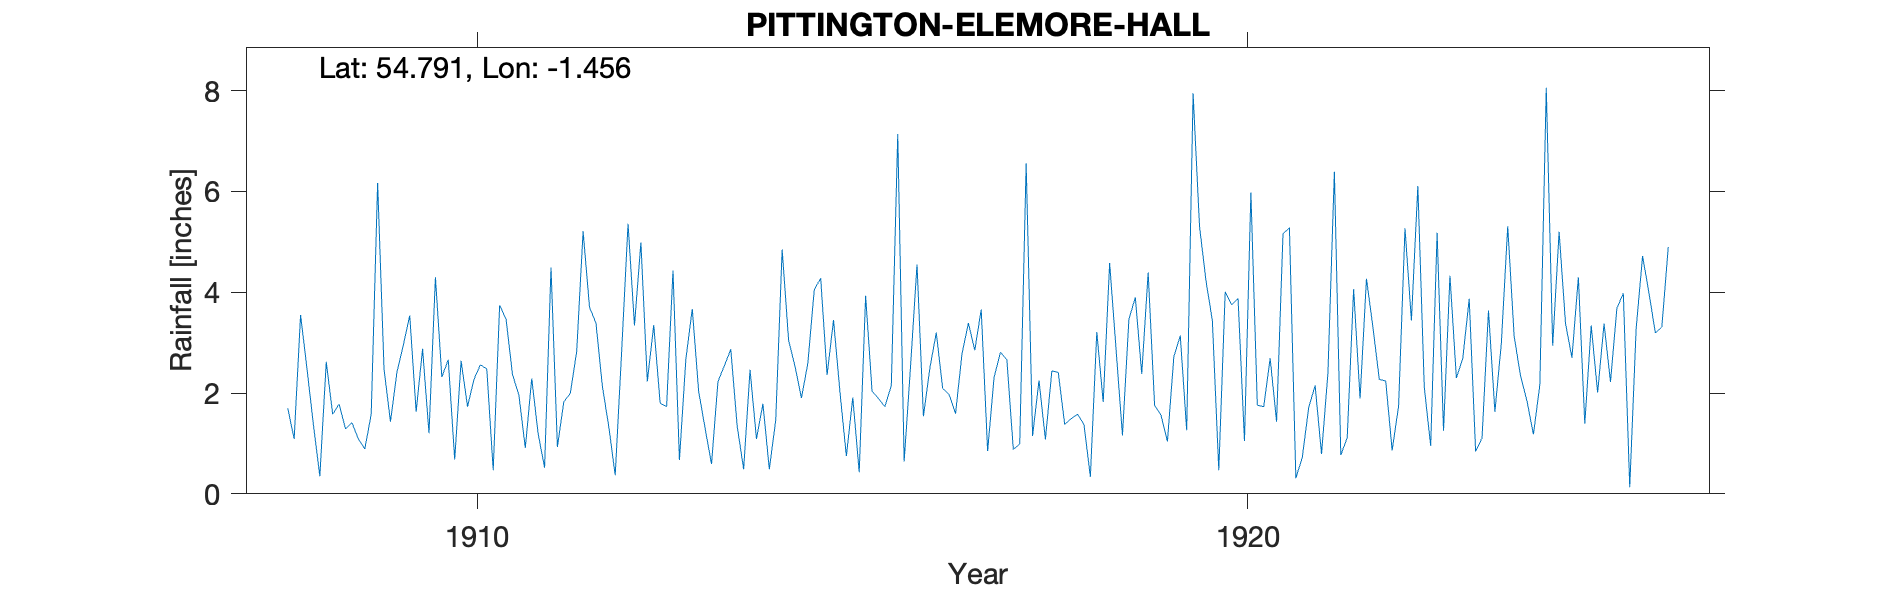

The data file committed next to this chart (first rows):
PITTINGTON ELEMORE HALL, , , , , , , , , , , , , , , , , , , , , , , 
Grid ref, NZ351441, Long, -1.456, Lat, 54.79, Elevation, 323, ft, , , , , , , , , , , , , , , 
Station no, RR6320, , , , , , , , , , , , , , , , , , , , , , 
, 1900, 1901, 1902, 1903, 1904, 1905, 1906, 1907, 1908, 1909, 1910, 1911, 1912, 1913, 1914, 1915, 1916, 1917, 1918, 1919, 1920, 1921, 1922
January, , , , , , , , , 1.7, 0.89, 2.32, 1.96, 3.39, 4.43, 2.46, 2.36, 0.64, 3.66, 2.41, 3.9, 3.44, 5.28, 4.27
February, , , , , , , , , 1.09, 1.58, 2.66, 0.91, 2.14, 0.67, 1.09, 3.45, 2.54, 0.85, 1.38, 2.38, 0.47, 0.31, 3.31
March, , , , , , , , , 3.55, 6.17, 0.68, 2.29, 1.33, 2.67, 1.79, 2.02, 4.55, 2.31, 1.49, 4.39, 4.01, 0.72, 2.27
April, , , , , , , , , 2.48, 2.47, 2.64, 1.19, 0.37, 3.67, 0.49, 0.75, 1.54, 2.81, 1.58, 1.76, 3.75, 1.71, 2.24
May, , , , , , , , , 1.37, 1.43, 1.73, 0.52, 2.82, 2.03, 1.46, 1.91, 2.49, 2.66, 1.38, 1.56, 3.88, 2.15, 0.86
June, , , , , , , , , 0.35, 2.41, 2.27, 4.49, 5.36, 1.3, 4.85, 0.43, 3.2, 0.88, 0.34, 1.04, 1.05, 0.79, 1.74
July, , , , , , , , , 2.62, 2.95, 2.56, 0.93, 3.34, 0.59, 3.05, 3.93, 2.09, 0.99, 3.21, 2.72, 5.98, 2.4, 5.27
August, , , , , , , , , 1.58, 3.54, 2.48, 1.83, 4.99, 2.23, 2.53, 2.04, 1.97, 6.56, 1.82, 3.14, 1.76, 6.39, 3.44
September, , , , , , , , , 1.78, 1.63, 0.47, 1.99, 2.23, 2.54, 1.9, 1.89, 1.59, 1.15, 4.58, 1.26, 1.73, 0.77, 6.11
October, , , , , , , , , 1.29, 2.88, 3.74, 2.82, 3.35, 2.87, 2.59, 1.73, 2.77, 2.25, 2.87, 7.95, 2.69, 1.11, 2.12
November, , , , , , , , , 1.41, 1.2, 3.47, 5.21, 1.8, 1.34, 4.05, 2.15, 3.39, 1.08, 1.16, 5.31, 1.43, 4.06, 0.95
December, , , , , , , , , 1.09, 4.3, 2.37, 3.7, 1.73, 0.49, 4.28, 7.14, 2.85, 2.44, 3.46, 4.23, 5.16, 1.89, 5.18
Total, , , , , , , , , 20.31, 31.45, 27.39, 27.84, 32.85, 24.83, 30.54, 29.8, 29.62, 27.64, 25.68, 39.64, 35.35, 27.58, 37.76
